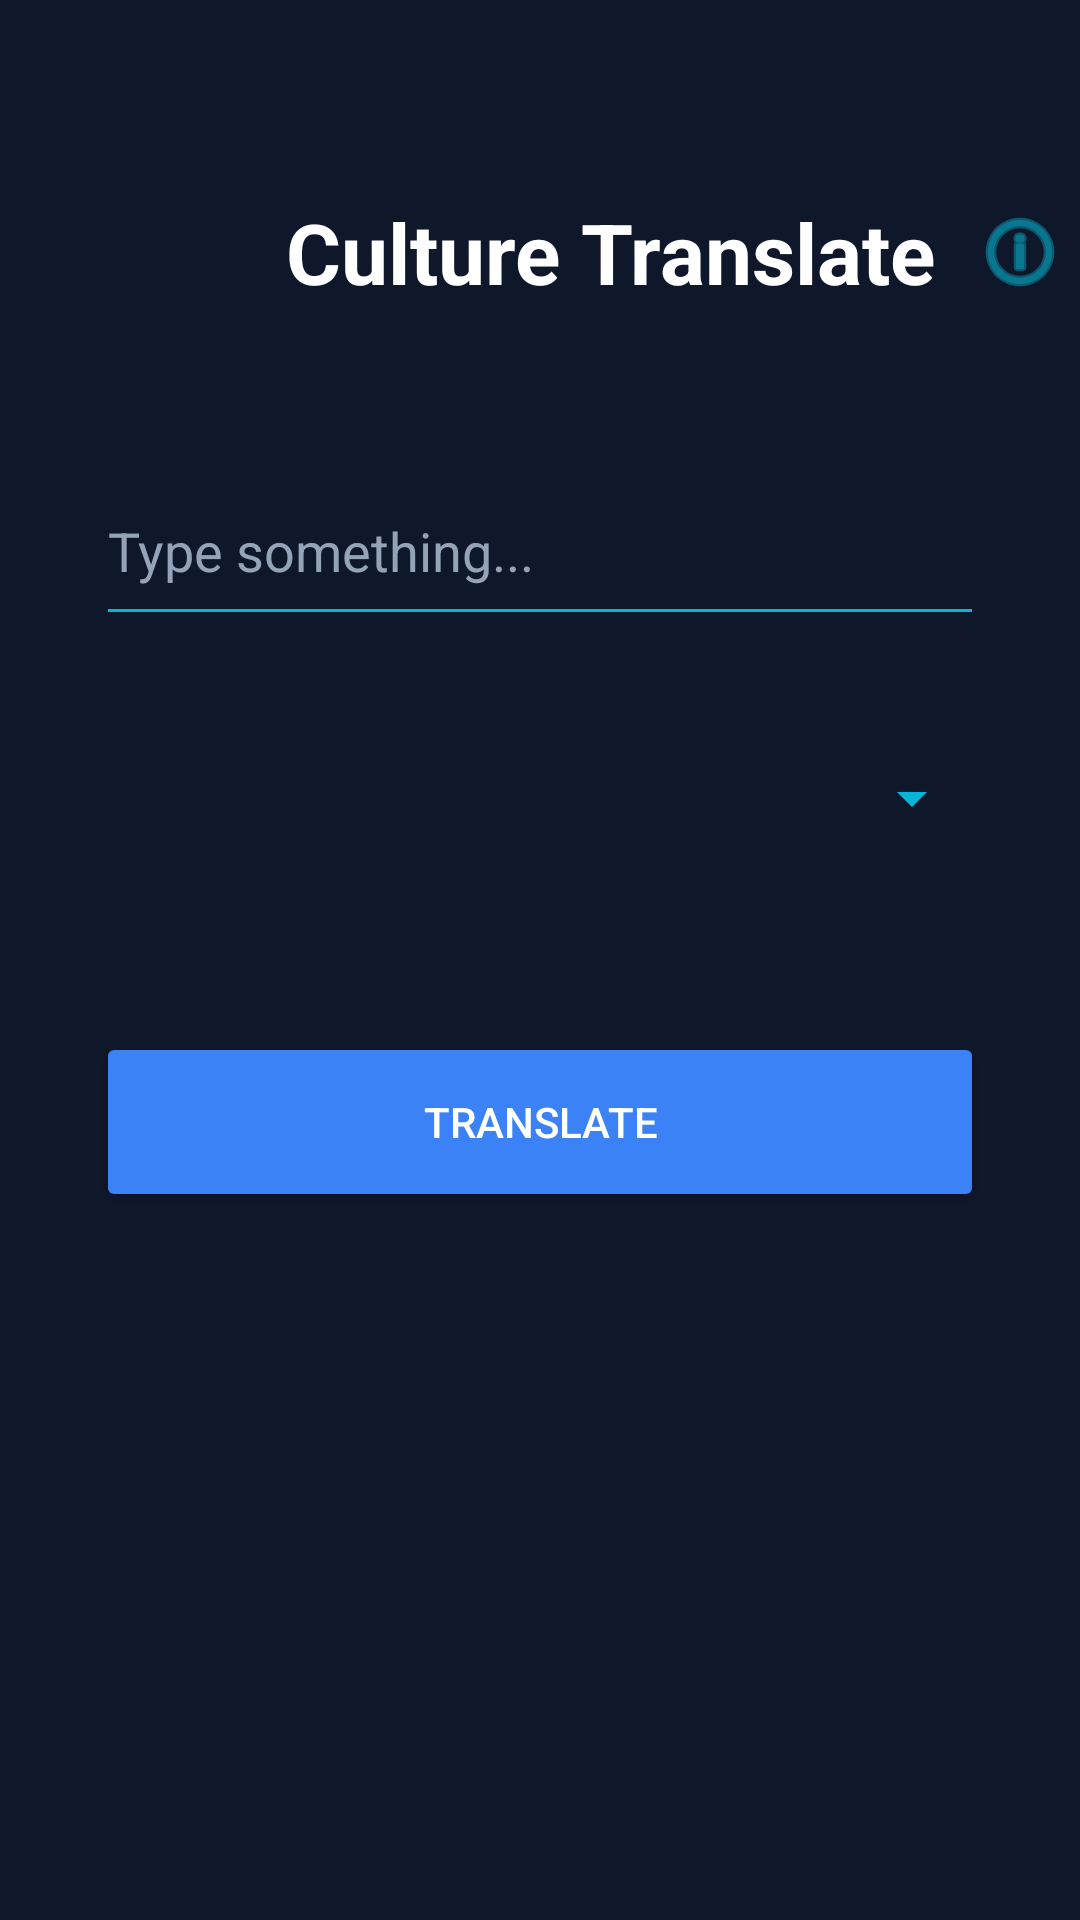

Produce the Android XML layout that renders to this screen, including the resource entries it uses.
<!-- AndroidManifest.xml: application theme Theme.CultureTranslate -->
<!-- res/layout/activity_input.xml -->
<?xml version="1.0" encoding="utf-8" ?>
<androidx.constraintlayout.widget.ConstraintLayout
    xmlns:android="http://schemas.android.com/apk/res/android"
    xmlns:app="http://schemas.android.com/apk/res-auto"
    android:layout_width="match_parent"
    android:layout_height="match_parent"
    android:background="#0F172A">

    <LinearLayout
        android:id="@+id/LayoutTopBar"
        android:layout_width="0dp"
        android:layout_height="wrap_content"
        android:orientation="horizontal"
        android:gravity="center"
        android:layout_marginTop="64dp"
        app:layout_constraintTop_toTopOf="parent"
        app:layout_constraintEnd_toEndOf="parent">

        <TextView
            android:id="@+id/tvAppTitle"
            android:layout_width="wrap_content"
            android:layout_height="wrap_content"
            android:text="Culture Translate"
            android:textSize="28sp"
            android:textStyle="bold"
            android:textColor="#FFFFFF"
            android:layout_marginEnd="8dp"/>

        <ImageButton
            android:id="@+id/btnInfo"
            android:layout_width="40dp"
            android:layout_height="40dp"
            android:src="@android:drawable/ic_menu_info_details"
            android:background="?attr/selectableItemBackgroundBorderless"
            android:contentDescription="Information Button"
            app:tint="#06B6D4" />
    </LinearLayout>

    <EditText
        android:id="@+id/etPhrase"
        android:layout_width="0dp"
        android:layout_height="60dp"
        android:hint="Type something..."
        android:textColorHint="#94A3B8"
        android:textColor="#FFFFFF"
        android:backgroundTint="#06B6D4"
        android:layout_marginHorizontal="32dp"
        android:layout_marginTop="48dp"
        app:layout_constraintTop_toBottomOf="@+id/LayoutTopBar"
        app:layout_constraintStart_toStartOf="parent"
        app:layout_constraintEnd_toEndOf="parent" />

    <Spinner
        android:id="@+id/countrySpinner"
        android:layout_height="60dp"
        android:layout_width="0dp"
        android:layout_marginHorizontal="32dp"
        android:layout_marginTop="24dp"
        android:backgroundTint="#06B6D4"
        app:layout_constraintTop_toBottomOf="@+id/etPhrase"
        app:layout_constraintStart_toStartOf="parent"
        app:layout_constraintEnd_toEndOf="parent" />

    <Button
        android:id="@+id/btnTranslate"
        android:layout_width="0dp"
        android:layout_height="60dp"
        android:text="Translate"
        android:textColor="#FFFFFF"
        android:backgroundTint="#3B82F6"
        android:layout_marginHorizontal="32dp"
        android:layout_marginTop="48dp"
        app:layout_constraintTop_toBottomOf="@+id/countrySpinner"
        app:layout_constraintStart_toStartOf="parent"
        app:layout_constraintEnd_toEndOf="parent" />

</androidx.constraintlayout.widget.ConstraintLayout>
<!-- resources referenced by this layout -->
<resources>
  <style name="Theme.CultureTranslate" parent="Theme.MaterialComponents.DayNight.NoActionBar">
          <item name="colorPrimary">@color/primary_dark</item>
          <item name="colorPrimaryVariant">@color/primary_light</item>
          <item name="colorOnPrimary">@color/white</item>
          <item name="colorSecondary">@color/accent_blue</item>
          <item name="colorOnSecondary">@color/white</item>
          <item name="android:statusBarColor">@color/primary_dark</item>
      </style>
  <color name="primary_dark">#0F172A</color>
  <color name="primary_light">#3B82F6</color>
  <color name="white">#FFFFFF</color>
  <color name="accent_blue">#06B6D4</color>
</resources>
